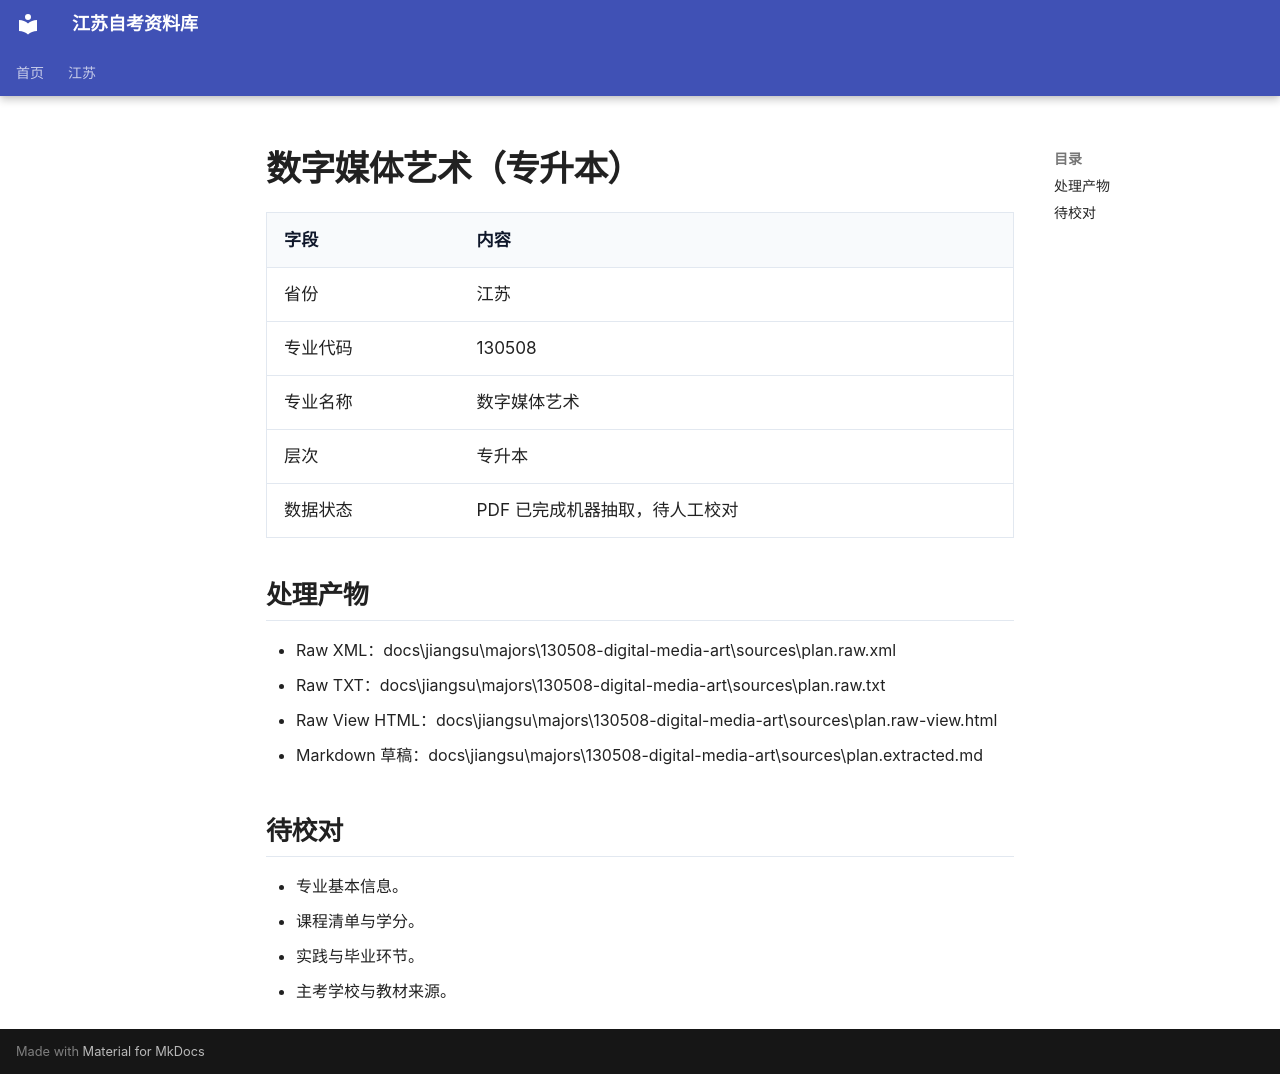

repository: SuperCatQR/jiangsu-zikao-aio · page: jiangsu/majors/130508-digital-media-art/index.html · generator: mkdocs

# 数字媒体艺术（专升本）

| 字段 | 内容 |
| --- | --- |
| 省份 | 江苏 |
| 专业代码 | 130508 |
| 专业名称 | 数字媒体艺术 |
| 层次 | 专升本 |
| 数据状态 | PDF 已完成机器抽取，待人工校对 |

## 处理产物

- Raw XML：docs\jiangsu\majors\130508-digital-media-art\sources\plan.raw.xml
- Raw TXT：docs\jiangsu\majors\130508-digital-media-art\sources\plan.raw.txt
- Raw View HTML：docs\jiangsu\majors\130508-digital-media-art\sources\plan.raw-view.html
- Markdown 草稿：docs\jiangsu\majors\130508-digital-media-art\sources\plan.extracted.md

## 待校对

- 专业基本信息。
- 课程清单与学分。
- 实践与毕业环节。
- 主考学校与教材来源。
